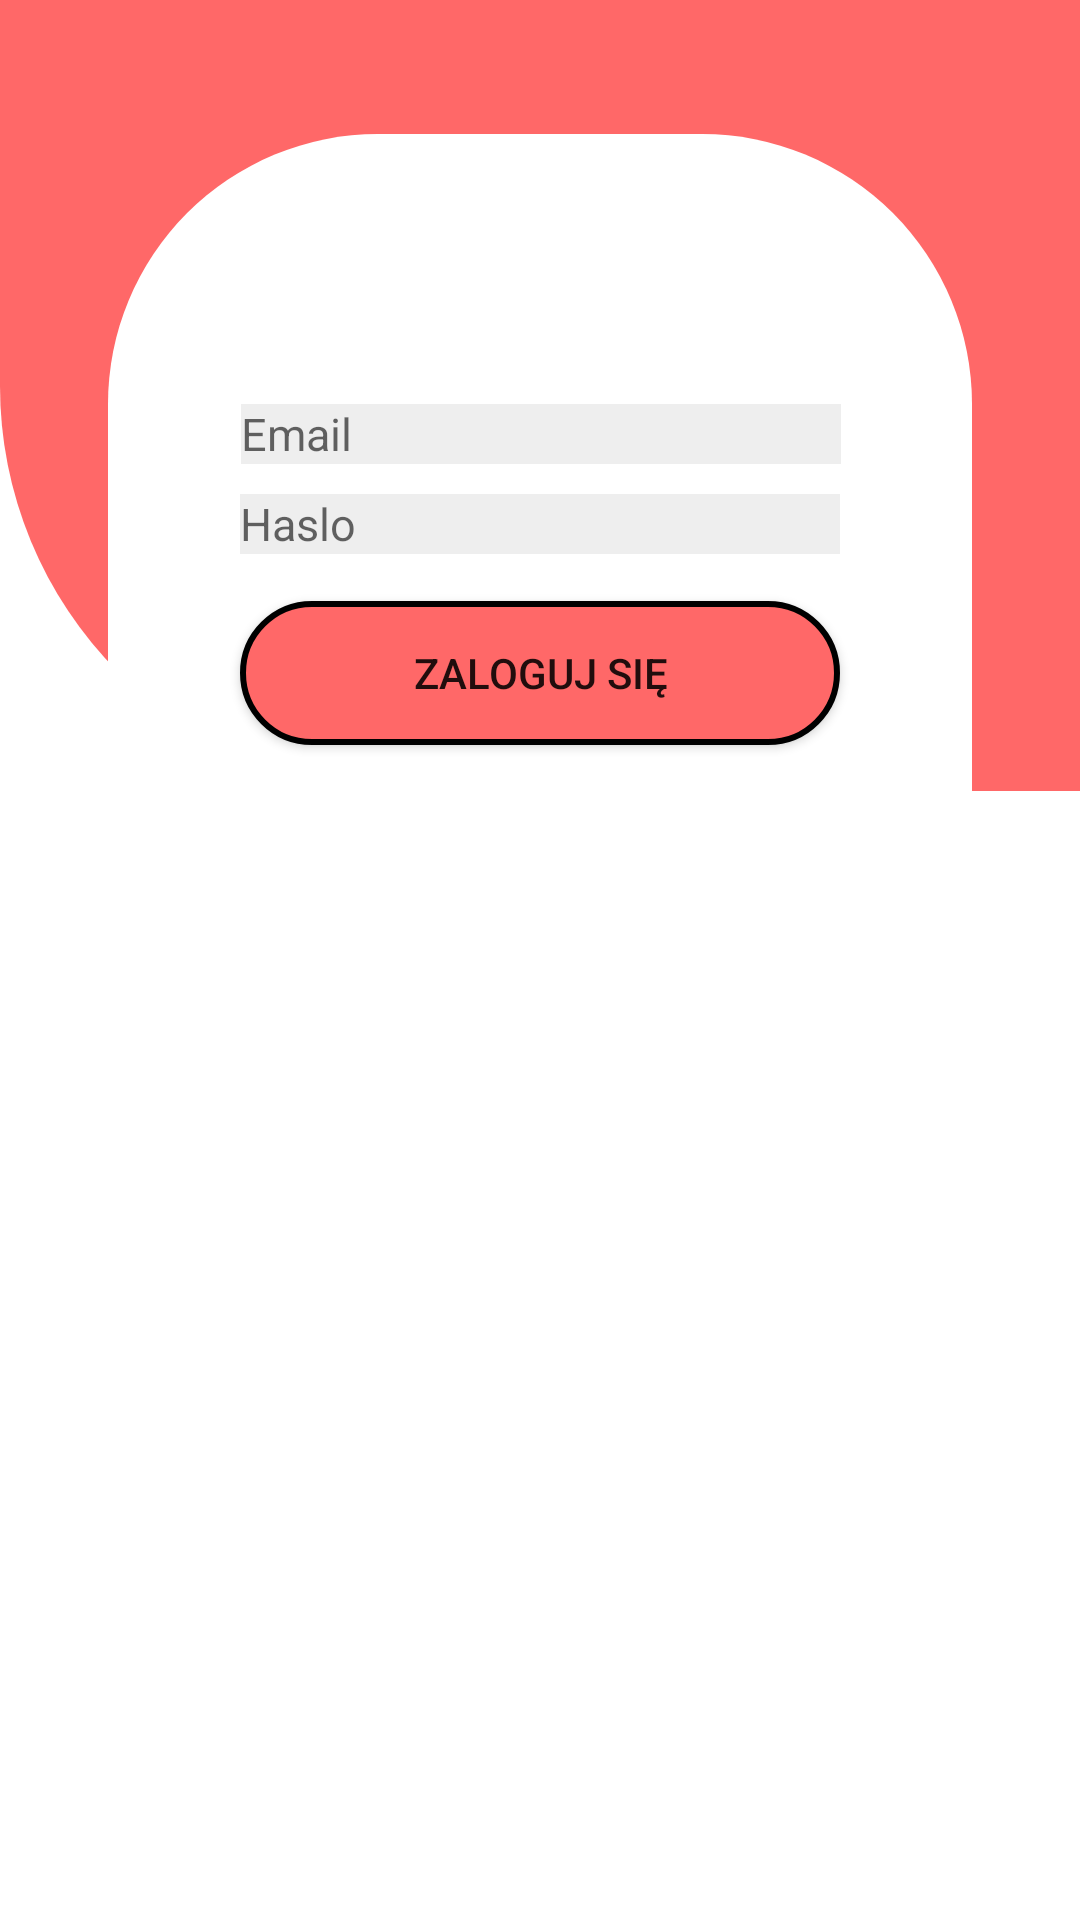

Android layout source for this screen:
<!-- AndroidManifest.xml: application theme AppTheme -->
<!-- res/layout/activity_login.xml -->
<?xml version="1.0" encoding="utf-8"?>
<androidx.constraintlayout.widget.ConstraintLayout xmlns:android="http://schemas.android.com/apk/res/android"
    xmlns:app="http://schemas.android.com/apk/res-auto"
    xmlns:tools="http://schemas.android.com/tools"
    android:layout_width="match_parent"
    android:layout_height="match_parent"
    android:background="#FFFFFF"
    tools:context="Activites.LoginActivity">


    <androidx.constraintlayout.widget.Guideline
        android:id="@+id/guideline"
        android:layout_width="wrap_content"
        android:layout_height="wrap_content"
        android:orientation="horizontal"
        app:layout_constraintGuide_percent="0.4117647" />

    <androidx.constraintlayout.widget.Guideline
        android:id="@+id/guideline4"
        android:layout_width="wrap_content"
        android:layout_height="wrap_content"
        android:orientation="horizontal"
        app:layout_constraintGuide_percent="0.62106705" />

    <Button
        android:id="@+id/loginLog"
        android:layout_width="wrap_content"
        android:layout_height="wrap_content"
        android:background="@drawable/buttonshape"
        android:text="@string/login"
        app:layout_constraintBottom_toTopOf="@+id/guideline"
        app:layout_constraintEnd_toEndOf="parent"
        app:layout_constraintStart_toStartOf="parent"
        app:layout_constraintTop_toBottomOf="@+id/passLog" />

    <ImageView
        android:id="@+id/imageView"
        android:layout_width="0dp"
        android:layout_height="0dp"
        android:background="@drawable/bottom_left_135"
        app:layout_constraintBottom_toTopOf="@+id/guideline"
        app:layout_constraintEnd_toEndOf="parent"
        app:layout_constraintStart_toStartOf="parent"
        app:layout_constraintTop_toTopOf="parent" />

    <androidx.constraintlayout.widget.Guideline
        android:id="@+id/guideline13"
        android:layout_width="wrap_content"
        android:layout_height="wrap_content"
        android:orientation="horizontal"
        app:layout_constraintGuide_percent="0.07" />

    <ImageView
        android:id="@+id/imageView2"
        android:layout_width="0dp"
        android:layout_height="0dp"
        android:background="@drawable/elipse"
        app:layout_constraintBottom_toTopOf="@+id/guideline4"
        app:layout_constraintEnd_toStartOf="@+id/guideline3"
        app:layout_constraintHorizontal_bias="0.491"
        app:layout_constraintStart_toStartOf="@+id/guideline2"
        app:layout_constraintTop_toTopOf="@+id/guideline13"
        app:layout_constraintVertical_bias="0.0" />

    <androidx.constraintlayout.widget.Guideline
        android:id="@+id/guideline2"
        android:layout_width="wrap_content"
        android:layout_height="wrap_content"
        android:orientation="vertical"
        app:layout_constraintGuide_percent="0.1" />

    <androidx.constraintlayout.widget.Guideline
        android:id="@+id/guideline3"
        android:layout_width="wrap_content"
        android:layout_height="wrap_content"
        android:orientation="vertical"
        app:layout_constraintGuide_percent="0.9" />

    <EditText
        android:id="@+id/passLog"
        android:layout_width="200dp"
        android:layout_height="20dp"
        android:layout_marginTop="10dp"
        android:autofillHints=""
        android:background="#11000000"
        android:drawableLeft="@drawable/lock"
        android:ems="10"
        android:hint="@string/password"
        android:inputType="textPassword"
        android:textSize="15dp"
        app:layout_constraintEnd_toStartOf="@+id/guideline3"
        app:layout_constraintStart_toStartOf="@+id/guideline2"
        app:layout_constraintTop_toBottomOf="@+id/emailLog" />

    <EditText
        android:id="@+id/emailLog"
        android:layout_width="200dp"
        android:layout_height="20dp"
        android:autofillHints=""
        android:background="#11000000"
        android:drawableLeft="@drawable/ic_action_name"
        android:ems="10"
        android:hint="@string/Email"
        android:inputType="textEmailAddress"
        android:textSize="15dp"
        app:layout_constraintBottom_toTopOf="@+id/guideline"
        app:layout_constraintEnd_toStartOf="@+id/guideline3"
        app:layout_constraintHorizontal_bias="0.503"
        app:layout_constraintStart_toStartOf="@+id/guideline2"
        app:layout_constraintTop_toTopOf="@+id/guideline13"
        app:layout_constraintVertical_bias="0.452" />


</androidx.constraintlayout.widget.ConstraintLayout>
<!-- resources referenced by this layout -->
<resources>
  <!-- drawable bottom_left_135 (drawable) -->
  <?xml version="1.0" encoding="utf-8"?>
  <shape xmlns:android="http://schemas.android.com/apk/res/android" android:shape="rectangle" >
      <corners
          android:topLeftRadius="0dp"
          android:topRightRadius="0dp"
          android:bottomLeftRadius="135dp"
          android:bottomRightRadius="0dp"
          />
      <solid
  
          android:color="#FF6868"
  
          />
  
      <size
          android:width="270dp"
          android:height="60dp"
          />
  </shape>
  <!-- drawable buttonshape (drawable-mdpi) -->
  <?xml version="1.0" encoding="utf-8"?>
  <shape xmlns:android="http://schemas.android.com/apk/res/android" android:shape="rectangle" >
      <corners
          android:radius="90dp"
          />
      <solid
          android:color="#FF6868"
       />
      <padding
          android:left="0dp"
          android:top="0dp"
          android:right="0dp"
          android:bottom="0dp"
          />
      <size
          android:width="200dp"
          android:height="40dp"
          />
      <stroke
          android:width="2dp"
          android:color="#000000"
          />
  </shape>
  <!-- drawable elipse (drawable) -->
  <?xml version="1.0" encoding="utf-8"?>
  <shape xmlns:android="http://schemas.android.com/apk/res/android" android:shape="rectangle" >
      <corners
          android:topLeftRadius="90dp"
          android:topRightRadius="90dp"
          android:bottomLeftRadius="90dp"
          android:bottomRightRadius="90dp"
          />
  
      <solid
  
          android:color="#FFFFFF"
  
          />
  
  
  
      <size
          android:width="270dp"
          android:height="270dp"
          />
  </shape>
  <string name="Email">Email</string>
  <string name="login">Zaloguj się</string>
  <string name="password">Haslo</string>
  <style name="AppTheme" parent="Theme.AppCompat.Light.DarkActionBar">
          
          <item name="colorPrimary">@color/PrimaryPink</item>
          <item name="colorPrimaryDark">@color/PrimaryLightPink</item>
          <item name="colorAccent">@color/colorAccent</item>
      </style>
  <color name="PrimaryPink">#FF6868</color>
  <color name="PrimaryLightPink">#FF8D8D</color>
  <color name="colorAccent">#03DAC5</color>
</resources>
